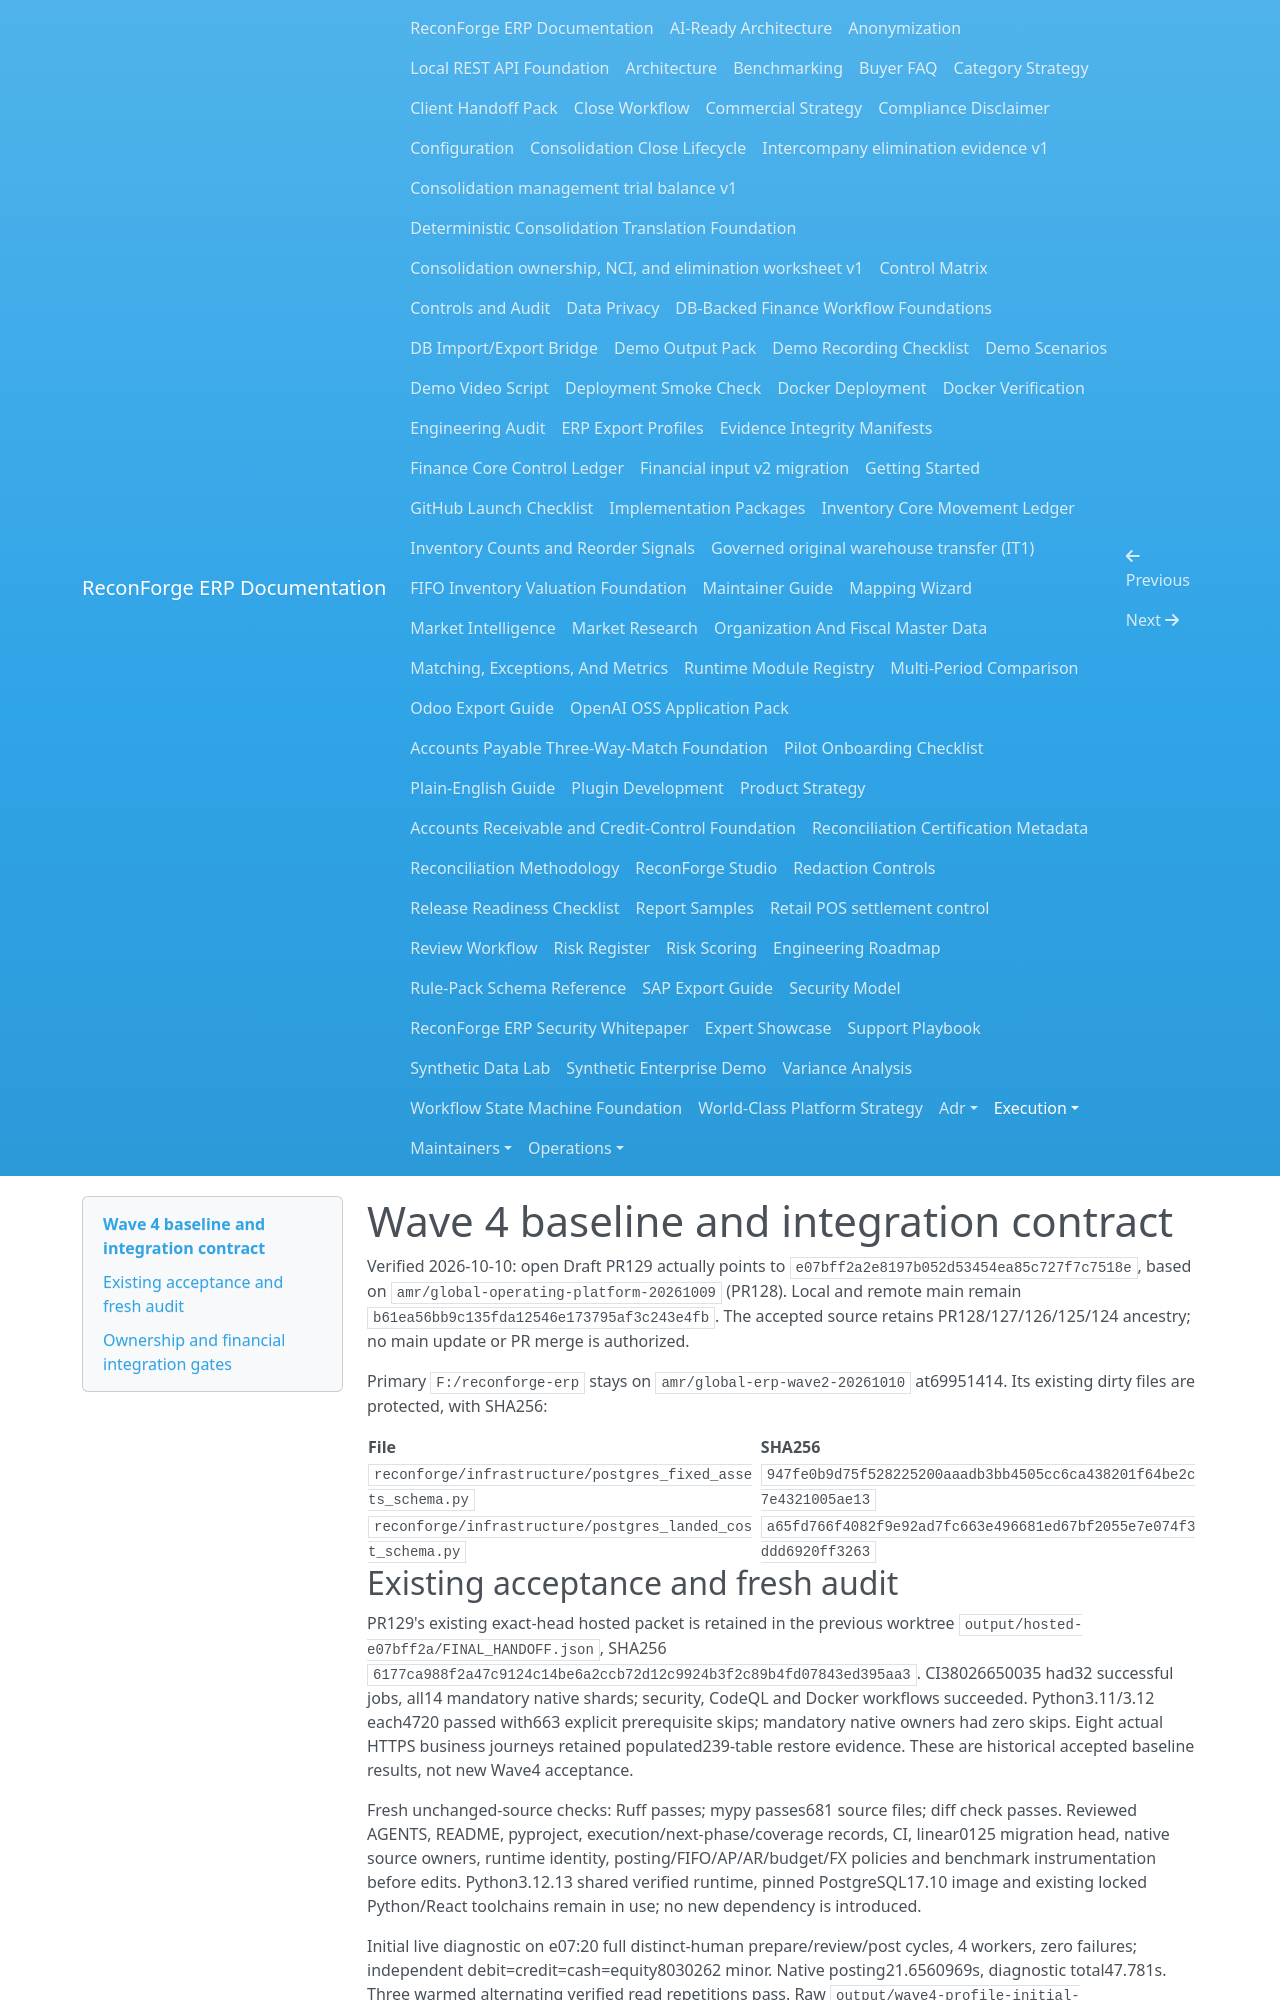

repository: amrzainmubarak/reconforge-erp · page: execution/WAVE4_BASELINE_2026-10-10/index.html · generator: mkdocs

# Wave 4 baseline and integration contract

Verified 2026-10-10: open Draft PR129 actually points to
`e07bff2a2e8197b052d53454ea85c727f7c7518e`, based on
`amr/global-operating-platform-20261009` (PR128). Local and remote main remain
`b61ea56bb9c135fda12546e173795af3c243e4fb`. The accepted source retains
PR128/127/126/125/124 ancestry; no main update or PR merge is authorized.

Primary `F:/reconforge-erp` stays on `amr/global-erp-wave2-20261010` at69951414.
Its existing dirty files are protected, with SHA256:

| File | SHA256 |
| --- | --- |
| `reconforge/infrastructure/postgres_fixed_assets_schema.py` | `947fe0b9d75f528225200aaadb3bb4505cc6ca438201f64be2c7e4321005ae13` |
| `reconforge/infrastructure/postgres_landed_cost_schema.py` | `a65fd766f4082f9e92ad7fc663e496681ed67bf2055e7e074f3ddd6920ff3263` |

## Existing acceptance and fresh audit

PR129's existing exact-head hosted packet is retained in the previous worktree
`output/hosted-e07bff2a/FINAL_HANDOFF.json`, SHA256
`6177ca988f2a47c9124c14be6a2ccb72d12c9924b3f2c89b4fd07843ed395aa3`.
CI38026650035 had32 successful jobs, all14 mandatory native shards; security,
CodeQL and Docker workflows succeeded. Python3.11/3.12 each4720 passed with663
explicit prerequisite skips; mandatory native owners had zero skips. Eight actual
HTTPS business journeys retained populated239-table restore evidence. These
are historical accepted baseline results, not new Wave4 acceptance.

Fresh unchanged-source checks: Ruff passes; mypy passes681 source files; diff
check passes. Reviewed AGENTS, README, pyproject, execution/next-phase/coverage
records, CI, linear0125 migration head, native source owners, runtime identity,
posting/FIFO/AP/AR/budget/FX policies and benchmark instrumentation before edits.
Python3.12.13 shared verified runtime, pinned PostgreSQL17.10 image and existing
locked Python/React toolchains remain in use; no new dependency is introduced.

Initial live diagnostic on e07:20 full distinct-human prepare/review/post cycles,
4 workers, zero failures; independent debit=credit=cash=equity8030262 minor.
Native posting21.6560969s, diagnostic total47.781s. Three warmed alternating
verified read repetitions pass. Raw `output/wave4-profile-initial-e07/result.json`
retains phase/template/resource observations and fixed source fingerprints.
This short diagnostic overlapped worktree preparation and is not comparative
performance acceptance. The previous1000-cycle pair's CPU+36.45% and batch-read
+2.75% regressions remain unexplained pending phase-separated CPU/server profiling.
